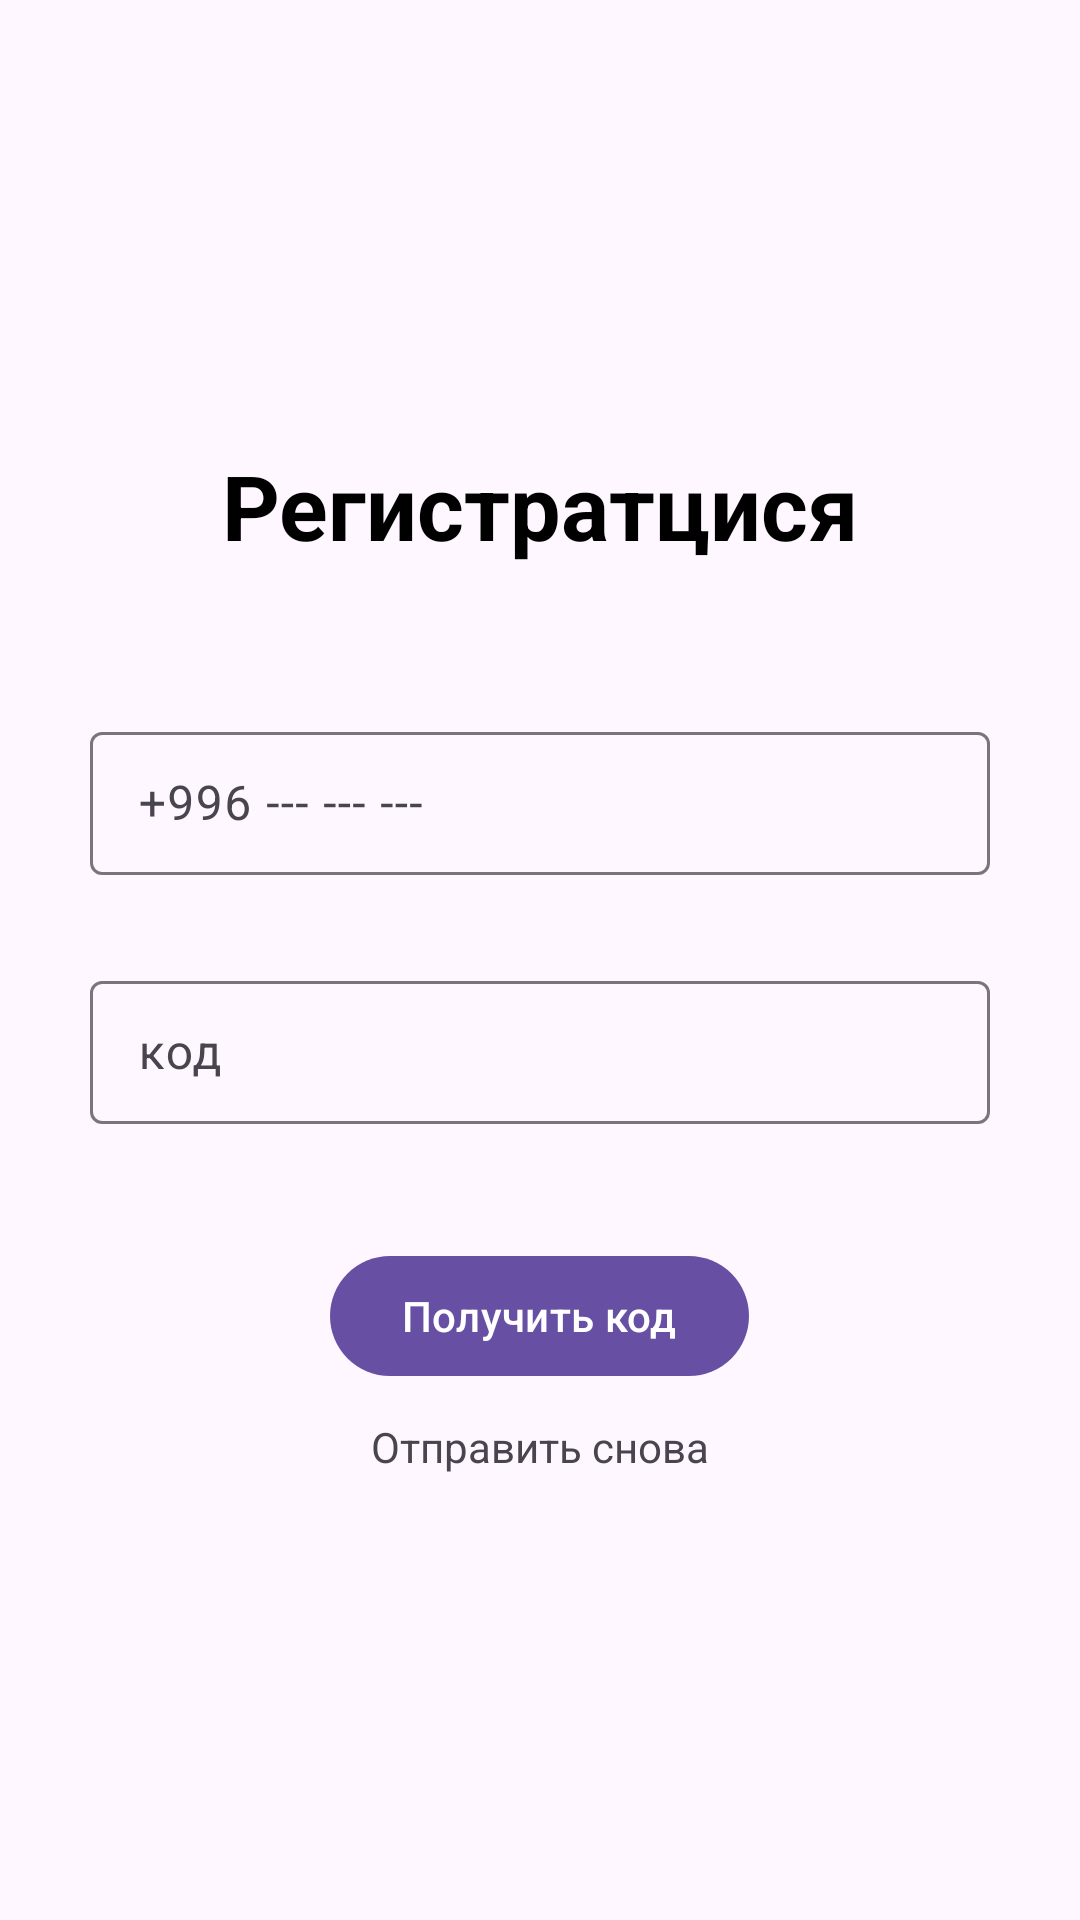

Here is an Android app screen rendered from its layout file. Give the layout XML and the strings, colors and styles it references.
<!-- AndroidManifest.xml: application theme Theme.HomWork3Java2 -->
<!-- res/layout/fragment_free_note.xml -->
<?xml version="1.0" encoding="utf-8"?>
<LinearLayout xmlns:android="http://schemas.android.com/apk/res/android"
    xmlns:tools="http://schemas.android.com/tools"
    android:layout_width="match_parent"
    android:layout_height="match_parent"
    android:gravity="center"
    android:orientation="vertical"
    xmlns:app="http://schemas.android.com/apk/res-auto"
    tools:context=".fragment.FreeNoteFragment">

    <TextView
        android:id="@+id/tv_text"
        android:layout_marginBottom="50dp"
        android:textSize="30sp"
        android:textColor="@color/black"
        android:textStyle="bold"
        android:text="@string/registration_title"
        android:layout_width="wrap_content"
        android:layout_height="wrap_content"/>

    <com.google.android.material.textfield.TextInputLayout
        android:id="@+id/til_phone_number"
        android:layout_width="match_parent"
        style="@style/Widget.Material3.TextInputLayout.OutlinedBox.Dense"
        app:startIconDrawable="@drawable/ddd"
        android:hint="@string/phone_number_hint"
        android:layout_marginHorizontal="30dp"
        android:layout_height="wrap_content">

        <com.google.android.material.textfield.TextInputEditText
            android:id="@+id/et_phone_number"
            android:layout_width="match_parent"
            android:layout_height="wrap_content"/>

    </com.google.android.material.textfield.TextInputLayout>

    <com.google.android.material.textfield.TextInputLayout
        android:id="@+id/phone_number"
        android:layout_width="match_parent"
        style="@style/Widget.Material3.TextInputLayout.OutlinedBox.Dense"
        app:startIconDrawable="@drawable/cccc"
        android:hint="@string/phone_kod"
        android:layout_marginTop="30dp"
        android:layout_marginHorizontal="30dp"
        android:layout_height="wrap_content" >

        <com.google.android.material.textfield.TextInputEditText
            android:id="@+id/en_phone_number"
            android:layout_width="match_parent"
            android:layout_height="wrap_content"/>

    </com.google.android.material.textfield.TextInputLayout>

    <com.google.android.material.button.MaterialButton
        android:id="@+id/btn_get_code"
        android:layout_marginTop="40dp"
        android:text="@string/get_code_text"
        android:layout_width="wrap_content"
        android:layout_height="wrap_content"/>

    <TextView
        android:id="@+id/tv_resend_code"
        android:text="Отправить снова"
        android:layout_marginTop="10dp"
        android:layout_width="wrap_content"
        android:layout_height="wrap_content"/>



</LinearLayout>
<!-- resources referenced by this layout -->
<resources>
  <color name="black">#FF000000</color>
  <string name="get_code_text">Получить код</string>
  <string name="phone_kod">код</string>
  <string name="phone_number_hint">+996 --- --- ---</string>
  <string name="registration_title">Регистратцися</string>
  <style name="Theme.HomWork3Java2" parent="Base.Theme.HomWork3Java2" />
  <style name="Base.Theme.HomWork3Java2" parent="Theme.Material3.DayNight.NoActionBar">
          
          
      </style>
</resources>
